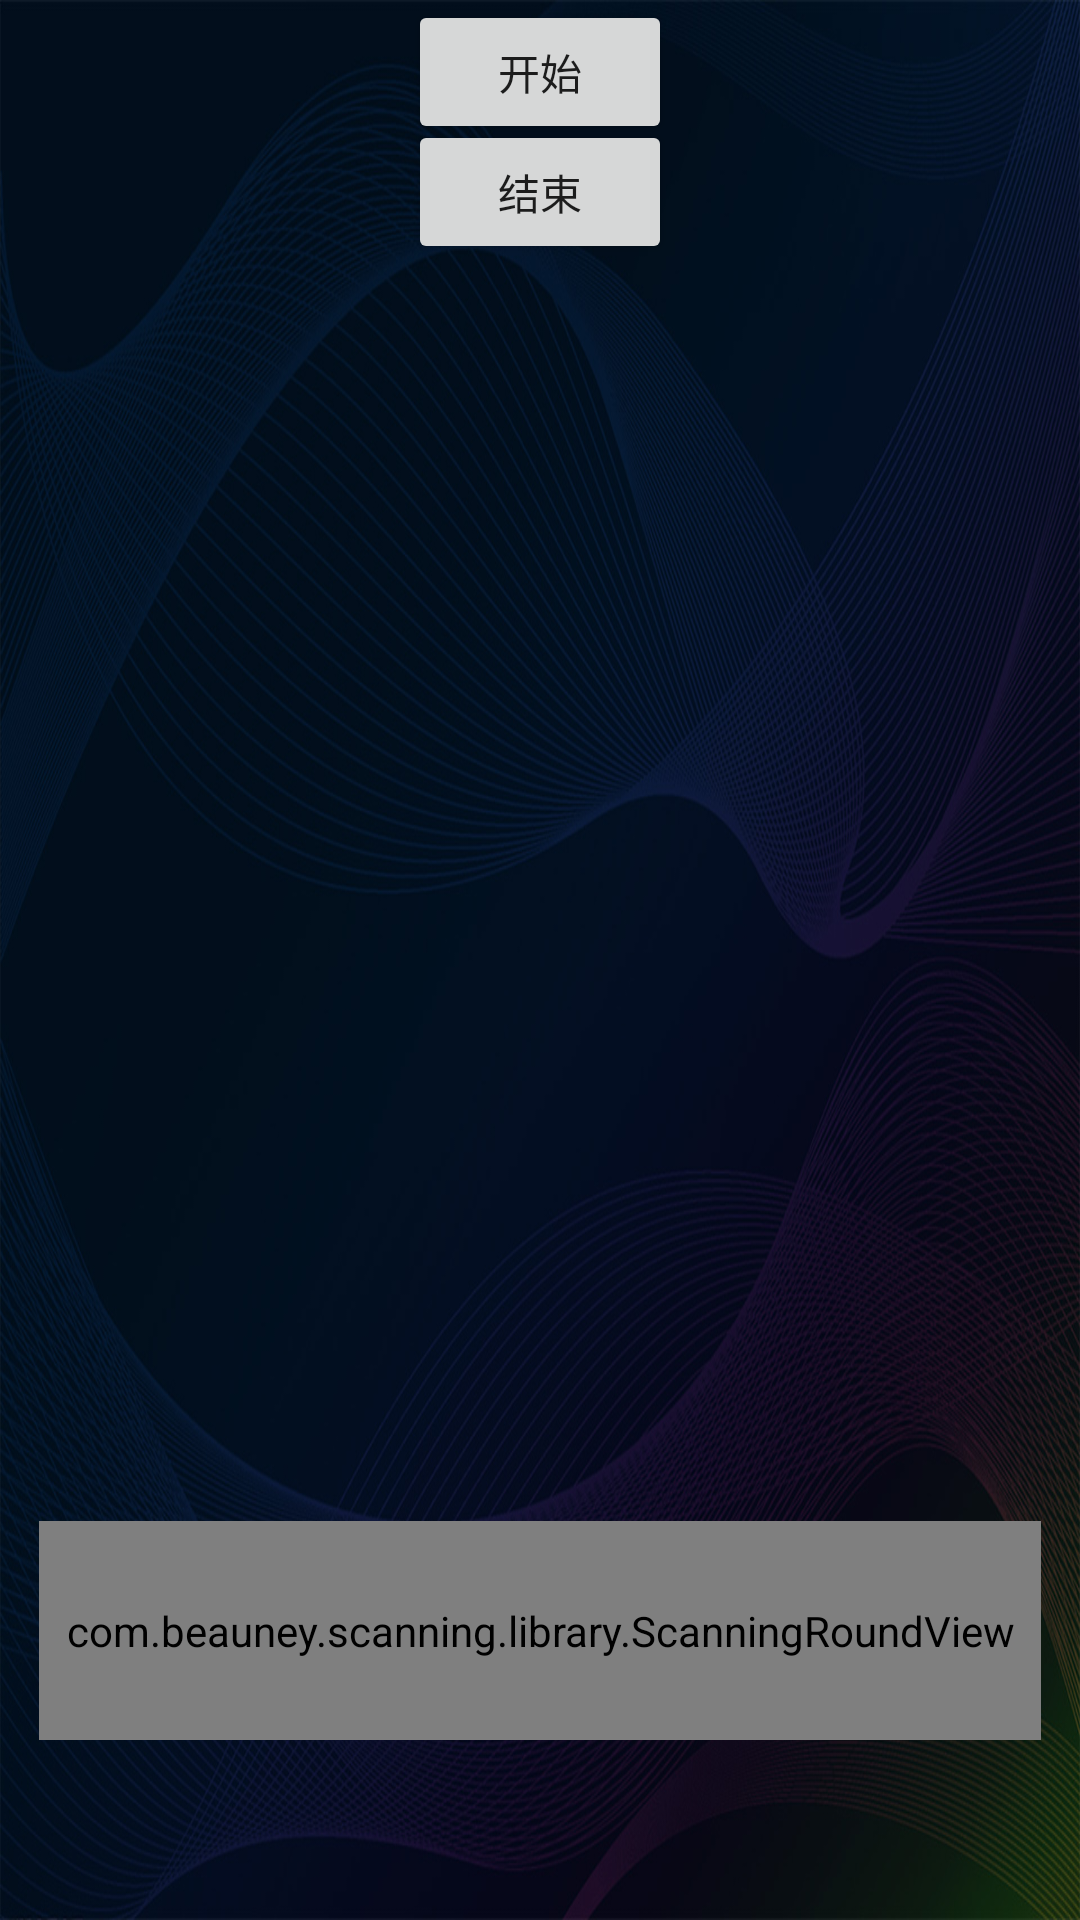

Layout XML and referenced resources for this Android screen:
<!-- AndroidManifest.xml: application theme AppTheme -->
<!-- res/layout/activity_scanning_round_demo.xml -->
<?xml version="1.0" encoding="utf-8"?>
<RelativeLayout xmlns:android="http://schemas.android.com/apk/res/android"
    xmlns:app="http://schemas.android.com/apk/res-auto"
    android:layout_width="match_parent"
    android:layout_height="match_parent">

    <Button
        android:layout_width="wrap_content"
        android:layout_height="wrap_content"
        android:layout_centerHorizontal="true"
        android:text="开始"
        android:onClick="startScanning"/>

    <Button
        android:layout_width="wrap_content"
        android:layout_height="wrap_content"
        android:layout_marginTop="40dp"
        android:layout_centerHorizontal="true"
        android:text="结束"
        android:onClick="stopScanning"/>

    <FrameLayout
        android:id="@+id/next_text_container"
        android:layout_width="334dp"
        android:layout_height="73dp"
        android:layout_alignParentBottom="true"
        android:layout_centerHorizontal="true"
        android:layout_marginBottom="60dp">

        <View
            android:id="@+id/next_text_bg"
            android:layout_width="match_parent"
            android:layout_height="match_parent"
            android:background="@drawable/ad_text_bg_shape" />

        <TextView
            android:id="@+id/next_text"
            android:layout_width="wrap_content"
            android:layout_height="wrap_content"
            android:layout_gravity="center_horizontal"
            android:layout_marginTop="18dp"
            android:clickable="true"
            android:focusable="true"
            android:focusableInTouchMode="true"
            android:text="按OK键进入下一步"
            android:textColor="#dddddd"
            android:textSize="18sp" />

        <ProgressBar xmlns:android="http://schemas.android.com/apk/res/android"
            android:id="@+id/video_progress_bar"
            style="?android:attr/progressBarStyleHorizontal"
            android:layout_width="294dp"
            android:layout_height="10dp"
            android:layout_gravity="bottom"
            android:layout_marginBottom="14dp"
            android:layout_marginStart="20dp"
            android:background="@null"
            android:progress="100"
            android:progressDrawable="@drawable/ad_progress_selector"/>

        <com.beauney.scanning.library.ScanningRoundView
            android:id="@+id/scanning_round_view"
            android:layout_width="match_parent"
            android:layout_height="match_parent"
            app:roundRadius="7dp"
            app:roundLightImage="@drawable/round_light"/>
    </FrameLayout>
</RelativeLayout>
<!-- resources referenced by this layout -->
<resources>
  <!-- drawable ad_progress_selector (drawable) -->
  <?xml version="1.0" encoding="utf-8"?>
  <layer-list xmlns:android="http://schemas.android.com/apk/res/android">
      <item
          android:id="@android:id/background"
          android:drawable="@drawable/ad_progress_bar_bg">
      </item>
      <item
          android:id="@android:id/progress"
          android:drawable="@drawable/ad_progress_bar">
      </item>
  </layer-list>
  <!-- drawable ad_text_bg_shape (drawable) -->
  <?xml version="1.0" encoding="utf-8"?>
  <shape xmlns:android="http://schemas.android.com/apk/res/android">
      <solid android:color="#B3000000" />
      <corners android:radius="7dp" />
      <stroke
          android:width="1dp"
          android:color="#80979797" />
  </shape>
  <style name="AppTheme" parent="Theme.AppCompat.Light.NoActionBar">
          
          <item name="colorPrimary">@color/colorPrimary</item>
          <item name="colorPrimaryDark">@color/colorPrimaryDark</item>
          <item name="colorAccent">@color/colorAccent</item>
          <item name="android:windowBackground">@drawable/window_background</item>
  
          <item name="android:windowFullscreen">true</item>
          <item name="android:windowContentOverlay">@null</item>
      </style>
  <!-- drawable ad_progress_bar_bg (drawable) -->
  <?xml version="1.0" encoding="utf-8"?>
  <shape xmlns:android="http://schemas.android.com/apk/res/android">
      <corners android:radius="5dp" />
      <solid android:color="@android:color/transparent" />
      <stroke
          android:width="1dp"
          android:color="@android:color/white" />
      <size
          android:width="294dp"
          android:height="10dp" />
  </shape>
  <!-- drawable ad_progress_bar: png bitmap (drawable-hdpi, 3949 bytes) -->
  <!-- drawable window_background: jpg bitmap (drawable-hdpi, 370942 bytes) -->
  <!-- not gathered from this repository: default colours our renderer supplied (Android Studio template values) -->
  <color name="colorPrimary">#FF6200EE</color>
  <color name="colorPrimaryDark">#FF3700B3</color>
  <color name="colorAccent">#FF03DAC5</color>
</resources>
